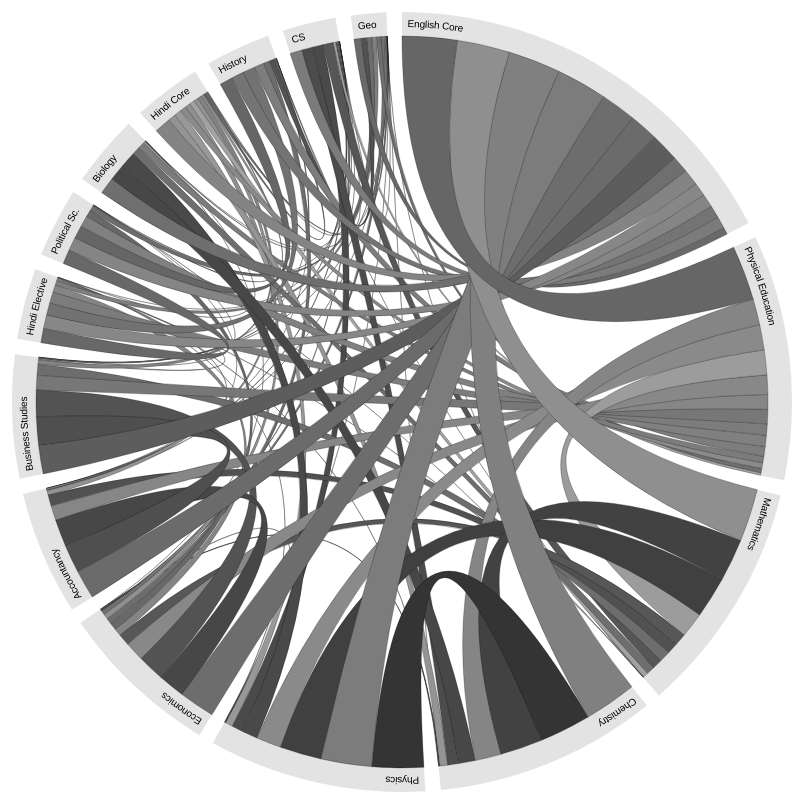
D3 v2 page, settled after 480 driven frames (8 s of simulated time); the page loaded 2 data file(s).


function numberWithCommas(x) {
    return x.toString().replace(/\B(?=(\d{3})+(?!\d))/g, ",");
}

var width = 960,
    height = 800,
    outerRadius = Math.min(width, height) / 2 - 10,
    innerRadius = outerRadius - 24;

var formatPercent = d3.format(".1%");

var arc = d3.svg.arc()
    .innerRadius(innerRadius)
    .outerRadius(outerRadius);

var layout = d3.layout.chord()
    .padding(.04)
    .sortSubgroups(d3.descending)
    .sortChords(d3.ascending);

var path = d3.svg.chord()
    .radius(innerRadius);

var svg = d3.select("#content").append("svg")
    .attr("width", width)
    .attr("height", height)
  .append("g")
    .attr("id", "circle")
    .attr("transform", "translate(" + width / 2 + "," + height / 2 + ")");

svg.append("circle")
    .attr("r", outerRadius);

d3.csv("subjects.csv", function(subjects) {
  d3.json("matrix.json", function(matrix) {

    // correlation (color)
    var cmatrix = matrix.map(function(row) {
      return row.map(function(item) {
        return item[0];
      });
    });
    
    // number of common takers (thickness)
    var tmatrix =  matrix.map(function(row) {
      return row.map(function(item) {
        return item[1];
      });
    });

    layout.matrix(tmatrix);

    var group = svg.selectAll(".group")
        .data(layout.groups)
      .enter().append("g")
        .attr("class", "group")
        .on("mouseover", mouseover);

    

    // Add the group arc.
    var groupPath = group.append("path")
        .attr("id", function(d, i) { return "group" + i; })
        .attr("d", arc)
        .style("fill", function(d, i) { return d3.rgb(200,200,200); });

    var groupText = group.append("text")
        .attr("x", 6)
        .attr("dy", 15);

    groupText.append("textPath")
        .attr("xlink:href", function(d, i) { return "#group" + i; })
        .text(function(d, i) { return subjects[i].name; });
    groupText.append("title").text(function(d, i) {
      console.log();
      return "Exam taken by " + numberWithCommas(subjects[i].takers) + " students";
    });


    // Add the chords.
    var chord = svg.selectAll(".chord")
        .data(layout.chords)
      .enter().append("path")
        .attr("class", "chord")
        .style("fill", function(d) { 
          
          var i = 255*(1-cmatrix[d.source.index][d.target.index]);
          var color = d3.rgb(i,i,i);
          return color; 
        })
        .attr("d", path);

    chord.append("title").text(function(d) {
      console.log(subjects[d.source.index].name);
      var source_subject = subjects[d.source.index].name;
      var dest_subject = subjects[d.target.index].name;
      return "Common takers for " + source_subject + " and " + dest_subject +
        ": " + numberWithCommas(tmatrix[d.source.index][d.target.index]) + 
        "\n" + "Correlation: " +
        formatPercent(cmatrix[d.source.index][d.target.index]);
    });

    function mouseover(d, i) {
      chord.classed("fade", function(p) {
        return p.source.index != i
            && p.target.index != i;
      });
    }
  });
});



### data: matrix.json
[
 [
  [
   0.0,
   0
  ],
  [
   0.597,
   406706
  ],
  [
   0.439,
   392678
  ],
  [
   0.4962,
   390120
  ],
  [
   0.5113,
   377574
  ],
  [
   0.5687,
   264503
  ],
  [
   0.5782,
   213631
  ],
  [
   0.6333,
   211106
  ],
  "... 7 more items"
 ],
 [
  [
   0.597,
   406706
  ],
  [
   0.0,
   0
  ],
  [
   0.3875,
   185563
  ],
  [
   0.4773,
   193981
  ],
  [
   0.4576,
   186236
  ],
  [
   0.4631,
   143725
  ],
  [
   0.4745,
   108910
  ],
  [
   0.53,
   107801
  ],
  "... 7 more items"
 ],
 [
  [
   0.439,
   392678
  ],
  [
   0.3875,
   185563
  ],
  [
   0.0,
   0
  ],
  [
   0.7411,
   315100
  ],
  [
   0.7479,
   309220
  ],
  [
   0.655,
   87818
  ],
  [
   0.681,
   83728
  ],
  [
   0.5692,
   82037
  ],
  "... 7 more items"
 ],
 [
  [
   0.4962,
   390120
  ],
  [
   0.4773,
   193981
  ],
  [
   0.7411,
   315100
  ],
  [
   0.0,
   0
  ],
  [
   0.7954,
   382578
  ],
  [
   0.7032,
   6223
  ],
  [
   0.0,
   0
  ],
  [
   0.0,
   0
  ],
  "... 7 more items"
 ],
 [
  [
   0.5113,
   377574
  ],
  [
   0.4576,
   186236
  ],
  [
   0.7479,
   309220
  ],
  [
   0.7954,
   382578
  ],
  [
   0.0,
   0
  ],
  [
   0.697,
   6178
  ],
  [
   0.0,
   0
  ],
  [
   0.0,
   0
  ],
  "... 7 more items"
 ],
 [
  [
   0.5687,
   264503
  ],
  [
   0.4631,
   143725
  ],
  [
   0.655,
   87818
  ],
  [
   0.7032,
   6223
  ],
  [
   0.697,
   6178
  ],
  [
   0.0,
   0
  ],
  [
   0.7197,
   201378
  ],
  [
   0.6738,
   198079
  ],
  "... 7 more items"
 ],
 [
  [
   0.5782,
   213631
  ],
  [
   0.4745,
   108910
  ],
  [
   0.681,
   83728
  ],
  [
   0.0,
   0
  ],
  [
   0.0,
   0
  ],
  [
   0.7197,
   201378
  ],
  [
   0.0,
   0
  ],
  [
   0.6881,
   210503
  ],
  "... 7 more items"
 ],
 [
  [
   0.6333,
   211106
  ],
  [
   0.53,
   107801
  ],
  [
   0.5692,
   82037
  ],
  [
   0.0,
   0
  ],
  [
   0.0,
   0
  ],
  [
   0.6738,
   198079
  ],
  [
   0.6881,
   210503
  ],
  [
   0.0,
   0
  ],
  "... 7 more items"
 ],
 "... 7 more items"
]

### data: subjects.csv
name, takers
English Core, 800970
Physical Education, 444941
Mathematics, 416620
Chemistry, 407630
Physics, 394813
Economics, 285241
Accountancy, 223106
Business Studies, 220369
Hindi Elective, 139655
Political Sc., 131905
Biology, 129050
Hindi Core, 127070
History, 124119
CS, 92302
Geo, 63957